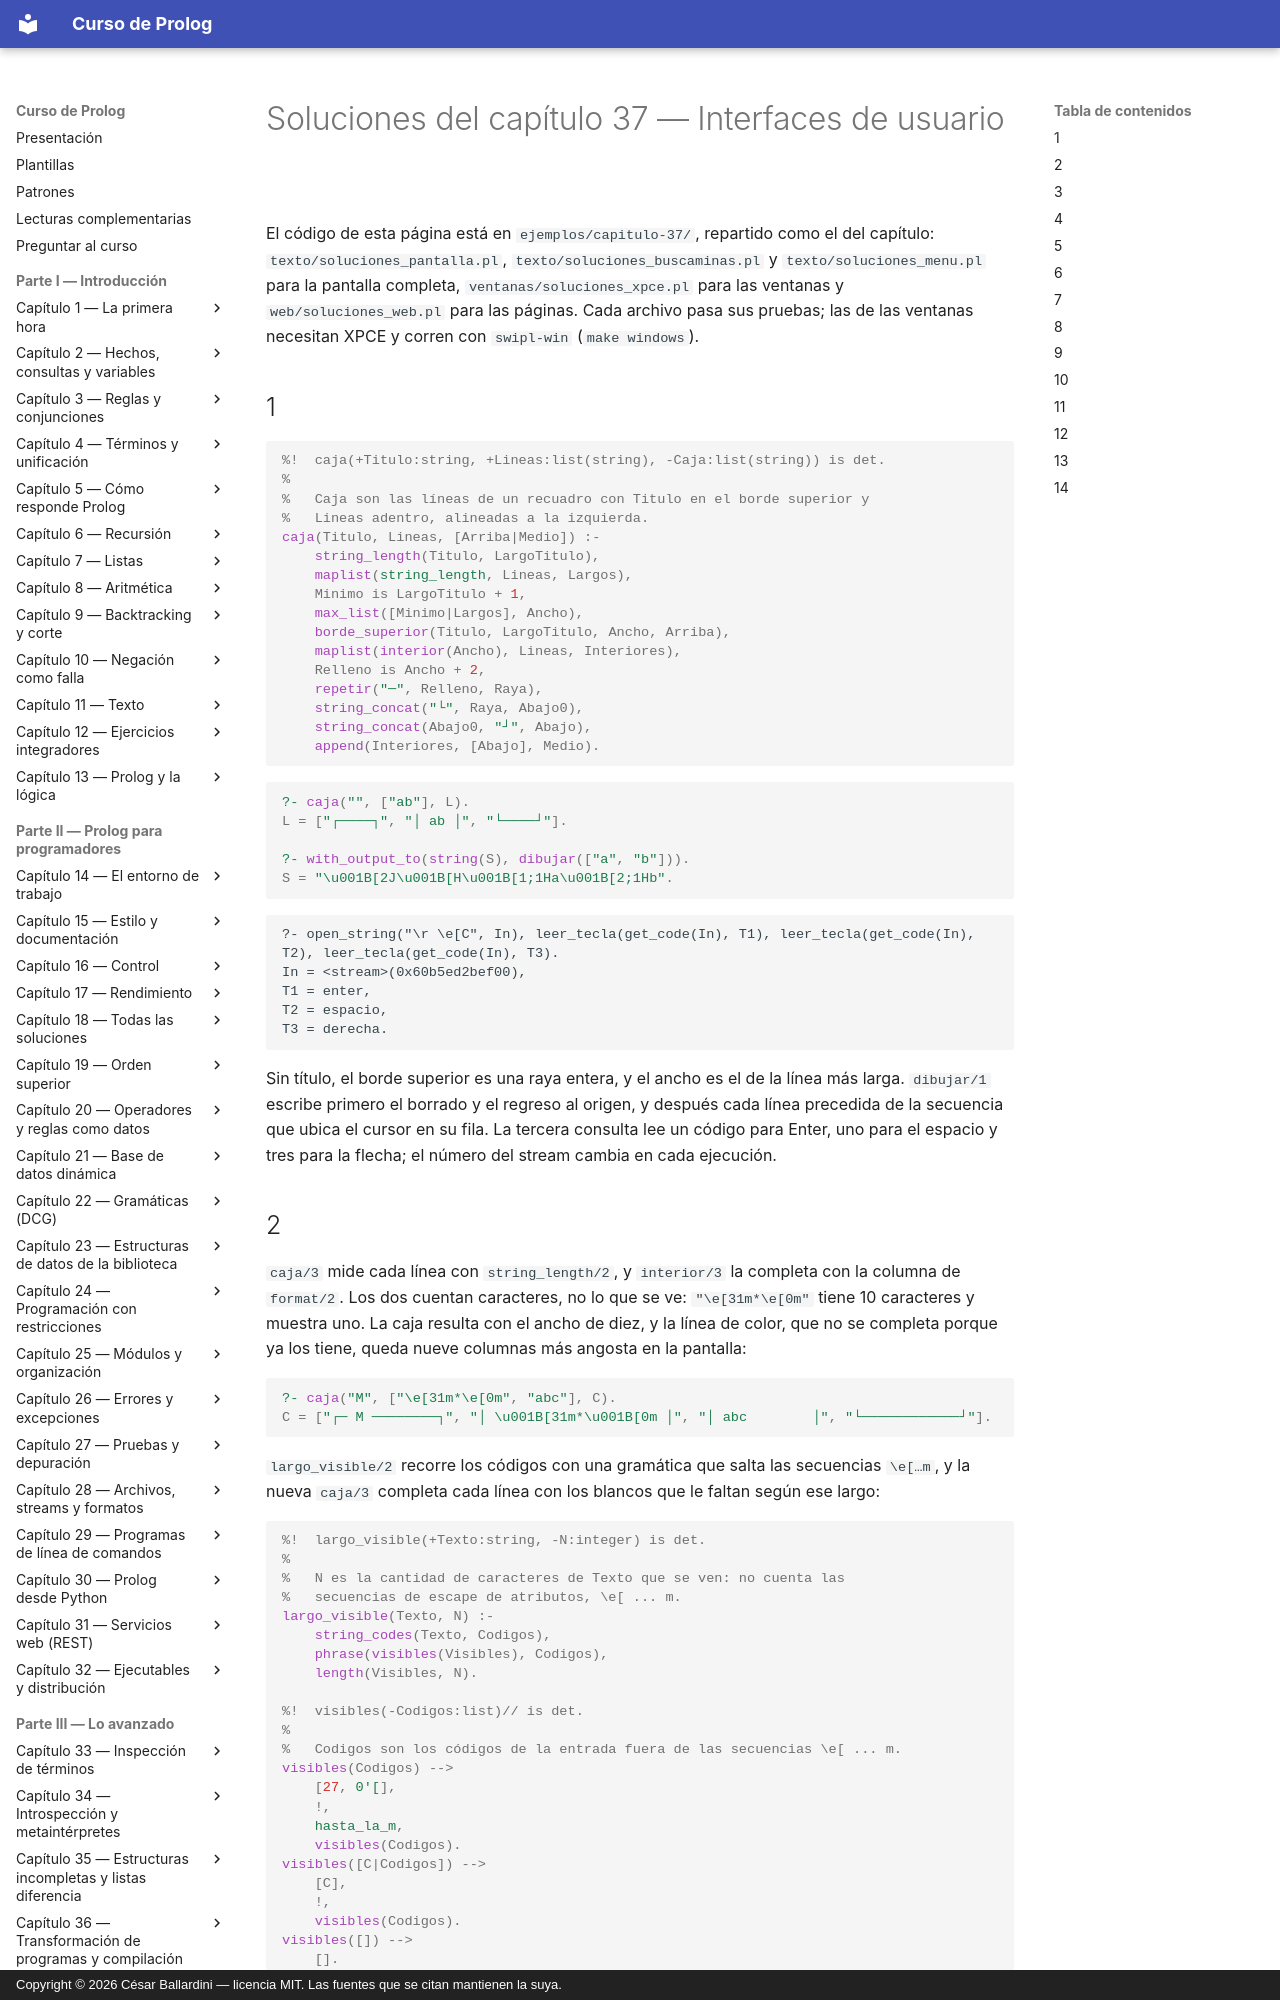

repository: CesarBallardini/curso-de-prolog · page: capitulo-37-interfaces-de-usuario/soluciones/index.html · generator: mkdocs · copyright: Copyright © 2026 César Ballardini — licencia MIT. Las fuentes que se citan mantienen la suya.

# Soluciones del capítulo 37 — Interfaces de usuario

El código de esta página está en `ejemplos/capitulo-37/`, repartido como el
del capítulo: `texto/soluciones_pantalla.pl`, `texto/soluciones_buscaminas.pl`
y `texto/soluciones_menu.pl` para la pantalla completa,
`ventanas/soluciones_xpce.pl` para las ventanas y `web/soluciones_web.pl`
para las páginas. Cada archivo pasa sus pruebas; las de las ventanas
necesitan XPCE y corren con `swipl-win` (`make windows`).

## 1

<!-- ejemplo: capitulo-37/texto/pantalla.pl predicado: caja/3 -->
```prolog
%!  caja(+Titulo:string, +Lineas:list(string), -Caja:list(string)) is det.
%
%   Caja son las líneas de un recuadro con Titulo en el borde superior y
%   Lineas adentro, alineadas a la izquierda.
caja(Titulo, Lineas, [Arriba|Medio]) :-
    string_length(Titulo, LargoTitulo),
    maplist(string_length, Lineas, Largos),
    Minimo is LargoTitulo + 1,
    max_list([Minimo|Largos], Ancho),
    borde_superior(Titulo, LargoTitulo, Ancho, Arriba),
    maplist(interior(Ancho), Lineas, Interiores),
    Relleno is Ancho + 2,
    repetir("─", Relleno, Raya),
    string_concat("└", Raya, Abajo0),
    string_concat(Abajo0, "┘", Abajo),
    append(Interiores, [Abajo], Medio).
```

```prolog
?- caja("", ["ab"], L).
L = ["┌────┐", "│ ab │", "└────┘"].

?- with_output_to(string(S), dibujar(["a", "b"])).
S = "\u001B[2J\u001B[H\u001B[1;1Ha\u001B[2;1Hb".
```

```text
?- open_string("\r \e[C", In), leer_tecla(get_code(In), T1), leer_tecla(get_code(In), T2), leer_tecla(get_code(In), T3).
In = <stream>(0x60b5ed2bef00),
T1 = enter,
T2 = espacio,
T3 = derecha.
```

Sin título, el borde superior es una raya entera, y el ancho es el de la
línea más larga. `dibujar/1` escribe primero el borrado y el regreso al
origen, y después cada línea precedida de la secuencia que ubica el cursor
en su fila. La tercera consulta lee un código para Enter, uno para el
espacio y tres para la flecha; el número del stream cambia en cada
ejecución.
